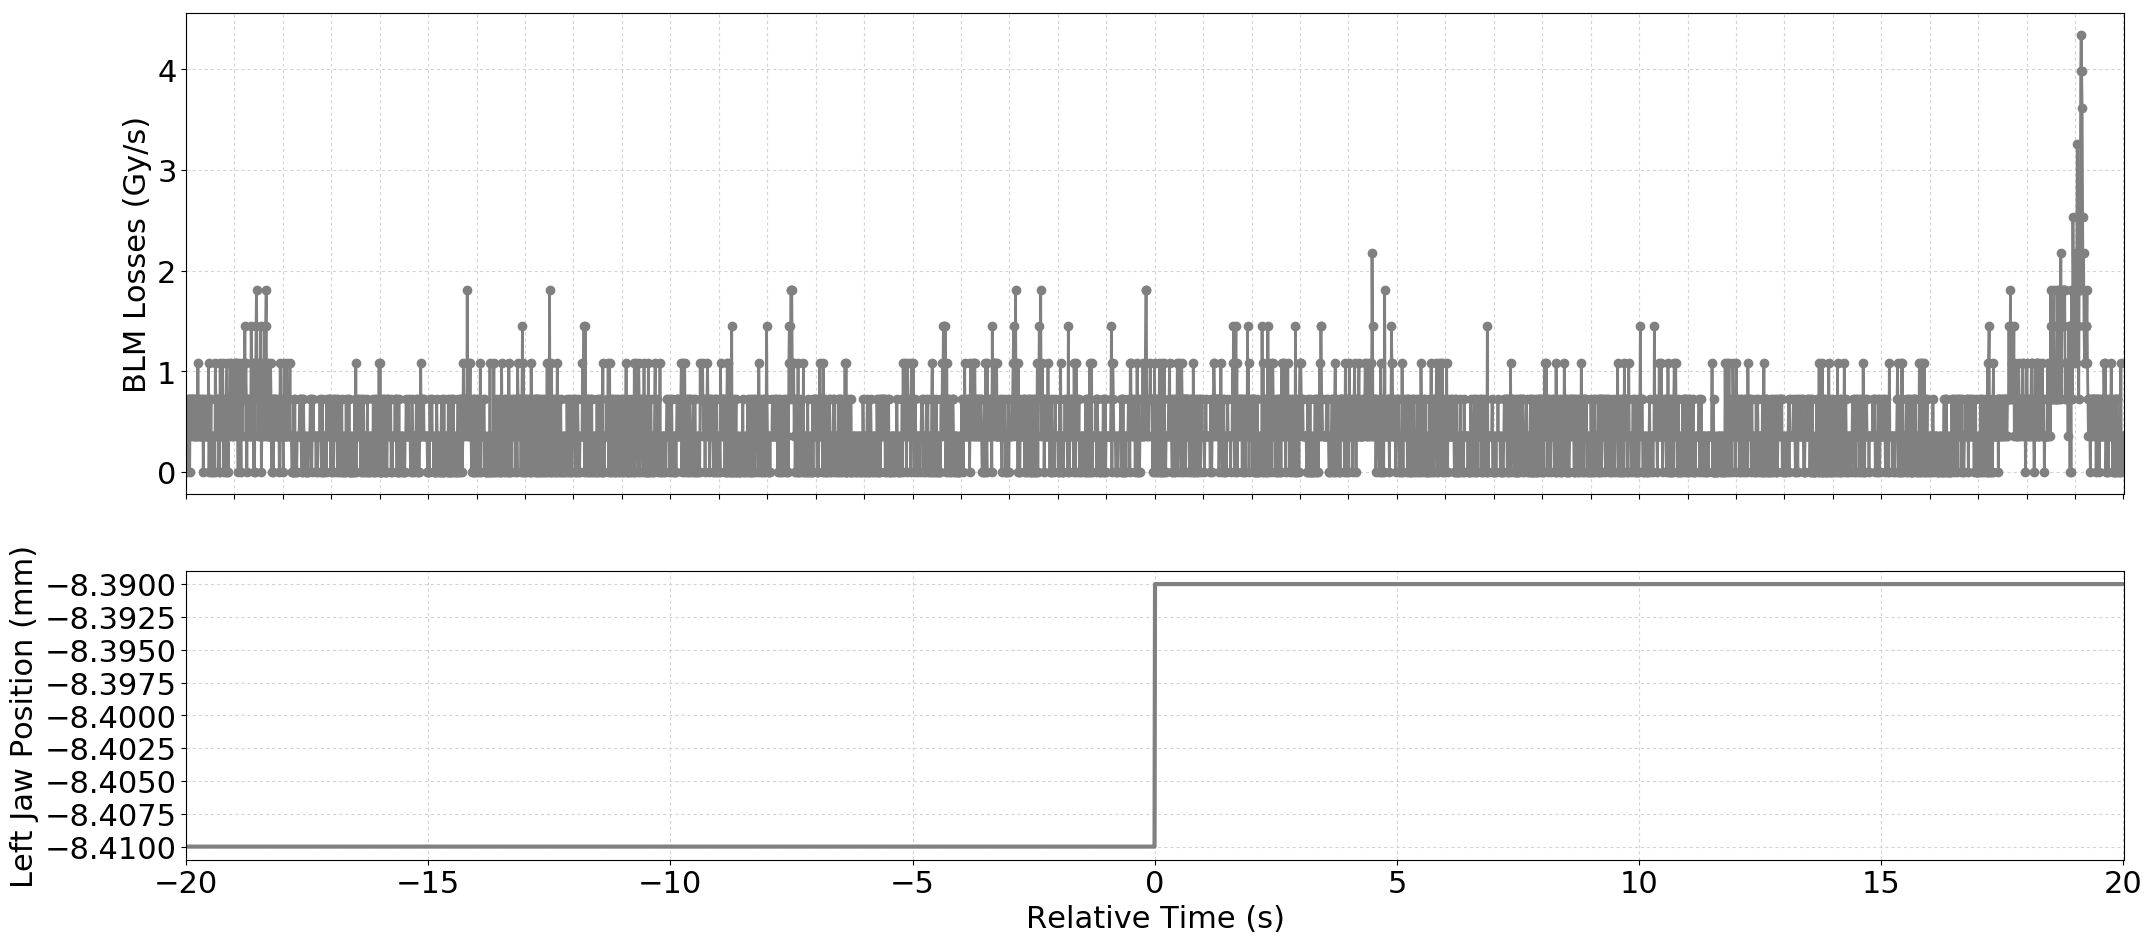

Values plotted in this chart, from the file beside it:
Timestamp, position, BLMTI.04R6.B1E11_TCSP.A4R6.B1
1493559217410, -8.41, 0.0
1493559217420, -8.41, 3.6200000000000004e-07
1493559217430, -8.41, 0.0
1493559217440, -8.41, 3.6200000000000004e-07
1493559217450, -8.41, 7.240000000000001e-07
1493559217460, -8.41, 7.240000000000001e-07
1493559217470, -8.41, 7.240000000000001e-07
1493559217480, -8.41, 0.0
1493559217490, -8.41, 7.240000000000001e-07
1493559217500, -8.41, 7.240000000000001e-07
1493559217510, -8.41, 3.6200000000000004e-07
1493559217520, -8.41, 7.240000000000001e-07
1493559217530, -8.41, 7.240000000000001e-07
1493559217540, -8.41, 3.6200000000000004e-07
1493559217550, -8.41, 7.240000000000001e-07
1493559217560, -8.41, 3.6200000000000004e-07
1493559217570, -8.41, 7.240000000000001e-07
1493559217580, -8.41, 3.6200000000000004e-07
1493559217590, -8.41, 7.240000000000001e-07
1493559217600, -8.41, 3.6200000000000004e-07
1493559217610, -8.41, 7.240000000000001e-07
1493559217620, -8.41, 3.6200000000000004e-07
1493559217630, -8.41, 7.240000000000001e-07
1493559217640, -8.41, 3.6200000000000004e-07
1493559217650, -8.41, 1.0859999999999999e-06
1493559217660, -8.41, 3.6200000000000004e-07
1493559217670, -8.41, 3.6200000000000004e-07
1493559217680, -8.41, 7.240000000000001e-07
1493559217690, -8.41, 3.6200000000000004e-07
1493559217700, -8.41, 7.240000000000001e-07
1493559217710, -8.41, 3.6200000000000004e-07
1493559217720, -8.41, 3.6200000000000004e-07
1493559217730, -8.41, 3.6200000000000004e-07
1493559217740, -8.41, 7.240000000000001e-07
1493559217750, -8.41, 7.240000000000001e-07
1493559217760, -8.41, 0.0
1493559217770, -8.41, 3.6200000000000004e-07
1493559217780, -8.41, 3.6200000000000004e-07
1493559217790, -8.41, 7.240000000000001e-07
1493559217800, -8.41, 3.6200000000000004e-07
1493559217810, -8.41, 3.6200000000000004e-07
1493559217820, -8.41, 3.6200000000000004e-07
1493559217830, -8.41, 7.240000000000001e-07
1493559217840, -8.41, 3.6200000000000004e-07
1493559217850, -8.41, 3.6200000000000004e-07
1493559217860, -8.41, 3.6200000000000004e-07
1493559217870, -8.41, 1.0859999999999999e-06
1493559217880, -8.41, 0.0
1493559217890, -8.41, 7.240000000000001e-07
1493559217900, -8.41, 3.6200000000000004e-07
1493559217910, -8.41, 3.6200000000000004e-07
1493559217920, -8.41, 7.240000000000001e-07
1493559217930, -8.41, 0.0
1493559217940, -8.41, 3.6200000000000004e-07
1493559217950, -8.41, 0.0
1493559217960, -8.41, 3.6200000000000004e-07
1493559217970, -8.41, 3.6200000000000004e-07
1493559217980, -8.41, 0.0
1493559217990, -8.41, 3.6200000000000004e-07
1493559218000, -8.41, 0.0
... 3,941 more rows
